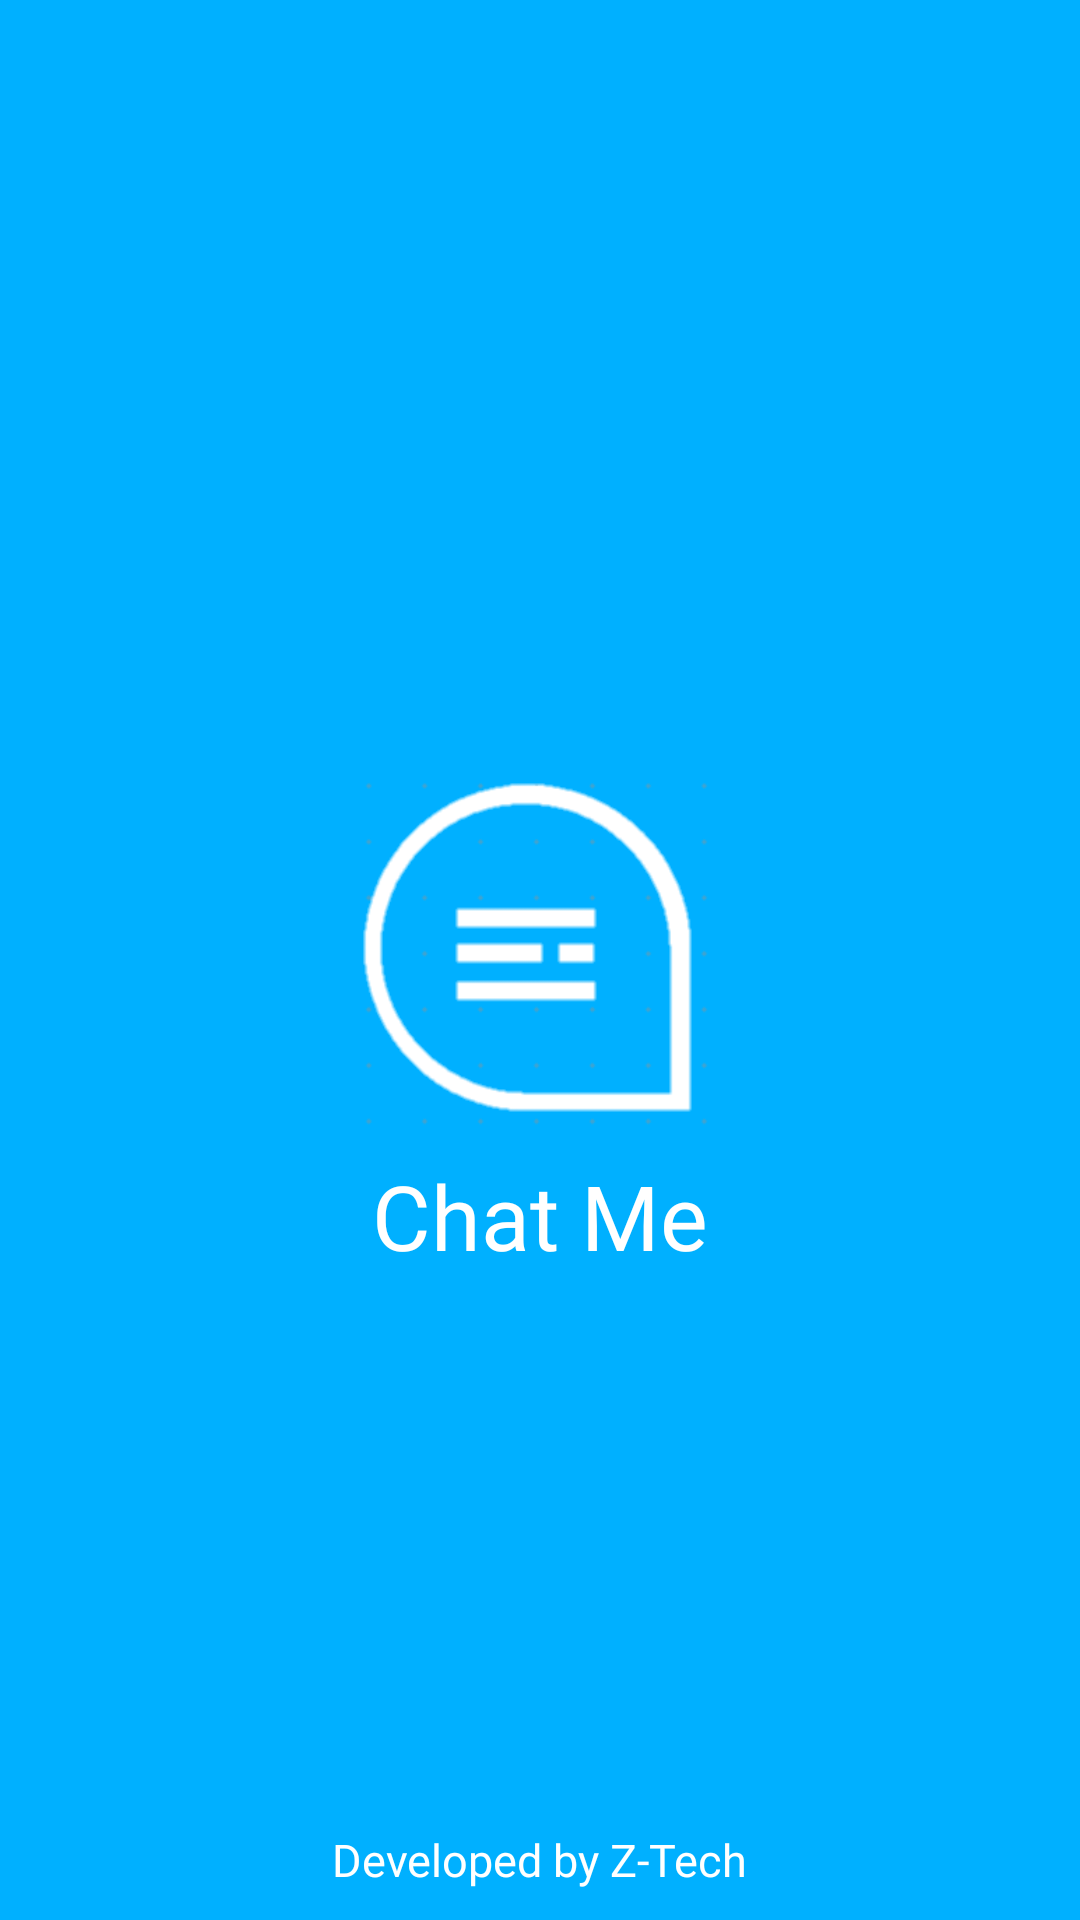

Android layout source for this screen:
<!-- AndroidManifest.xml: application theme Theme.ChatMe -->
<!-- res/layout/activity_splash_screen.xml -->
<?xml version="1.0" encoding="utf-8"?>
<androidx.constraintlayout.widget.ConstraintLayout xmlns:android="http://schemas.android.com/apk/res/android"
    xmlns:app="http://schemas.android.com/apk/res-auto"
    xmlns:tools="http://schemas.android.com/tools"
    android:layout_width="match_parent"
    android:layout_height="match_parent"
    android:background="@color/main_blue"
    tools:context=".SplashScreenActivity">

    <ImageView
        android:id="@+id/logo"
        android:layout_width="170dp"
        android:layout_height="130dp"
        android:src="@drawable/app_logo"
        app:layout_constraintEnd_toEndOf="parent"
        app:layout_constraintBottom_toBottomOf="parent"
        app:layout_constraintTop_toTopOf="parent"
        app:layout_constraintStart_toStartOf="parent"/>

    <TextView
        android:layout_width="wrap_content"
        android:layout_height="wrap_content"
        android:text="Chat Me"
        android:textColor="@color/white"
        android:textSize="30sp"
        android:fontFamily="@font/roboto_medium"
        app:layout_constraintTop_toBottomOf="@id/logo"
        app:layout_constraintEnd_toEndOf="parent"
        app:layout_constraintStart_toStartOf="parent"/>

    <TextView
        android:layout_width="wrap_content"
        android:layout_height="wrap_content"
        android:text="Developed by Z-Tech"
        android:textColor="@color/white"
        android:textSize="15sp"
        android:layout_marginBottom="10dp"
        android:fontFamily="@font/roboto_regular"
        app:layout_constraintBottom_toBottomOf="parent"
        app:layout_constraintEnd_toEndOf="parent"
        app:layout_constraintStart_toStartOf="parent"/>

</androidx.constraintlayout.widget.ConstraintLayout>
<!-- resources referenced by this layout -->
<resources>
  <color name="main_blue">#00B0FF</color>
  <color name="white">#FFFFFFFF</color>
  <!-- drawable app_logo: png bitmap (drawable, 6007 bytes) -->
  <style name="Theme.ChatMe" parent="Theme.AppCompat.Light.NoActionBar">
          
          <item name="colorPrimary">@color/main_blue</item>
          <item name="colorPrimaryVariant">@color/main_blue</item>
          <item name="colorOnPrimary">@color/white</item>
          
          <item name="colorSecondary">@color/white</item>
          <item name="colorSecondaryVariant">@color/white</item>
          <item name="colorOnSecondary">@color/black</item>
  
          <item name="toolbarStyle">@style/Toolbar_Theme</item>
  
          <item name="colorControlHighlight">@color/tap_color</item>
          
          <item name="android:statusBarColor" tools:targetApi="l">?attr/colorPrimaryVariant</item>
          
      </style>
  <color name="black">#FF000000</color>
  <style name="Toolbar_Theme" parent="Widget.MaterialComponents.Toolbar">
          <item name="titleTextColor">@color/white</item>
          <item name="materialThemeOverlay">@style/Toolbar_ThemeOverlay</item>
      </style>
  <color name="tap_color">#729D9D9D</color>
  <style name="Toolbar_ThemeOverlay" parent="ThemeOverlay.MaterialComponents.Toolbar.Primary">
          <item name="colorOnPrimary">@color/white</item>
      </style>
</resources>
